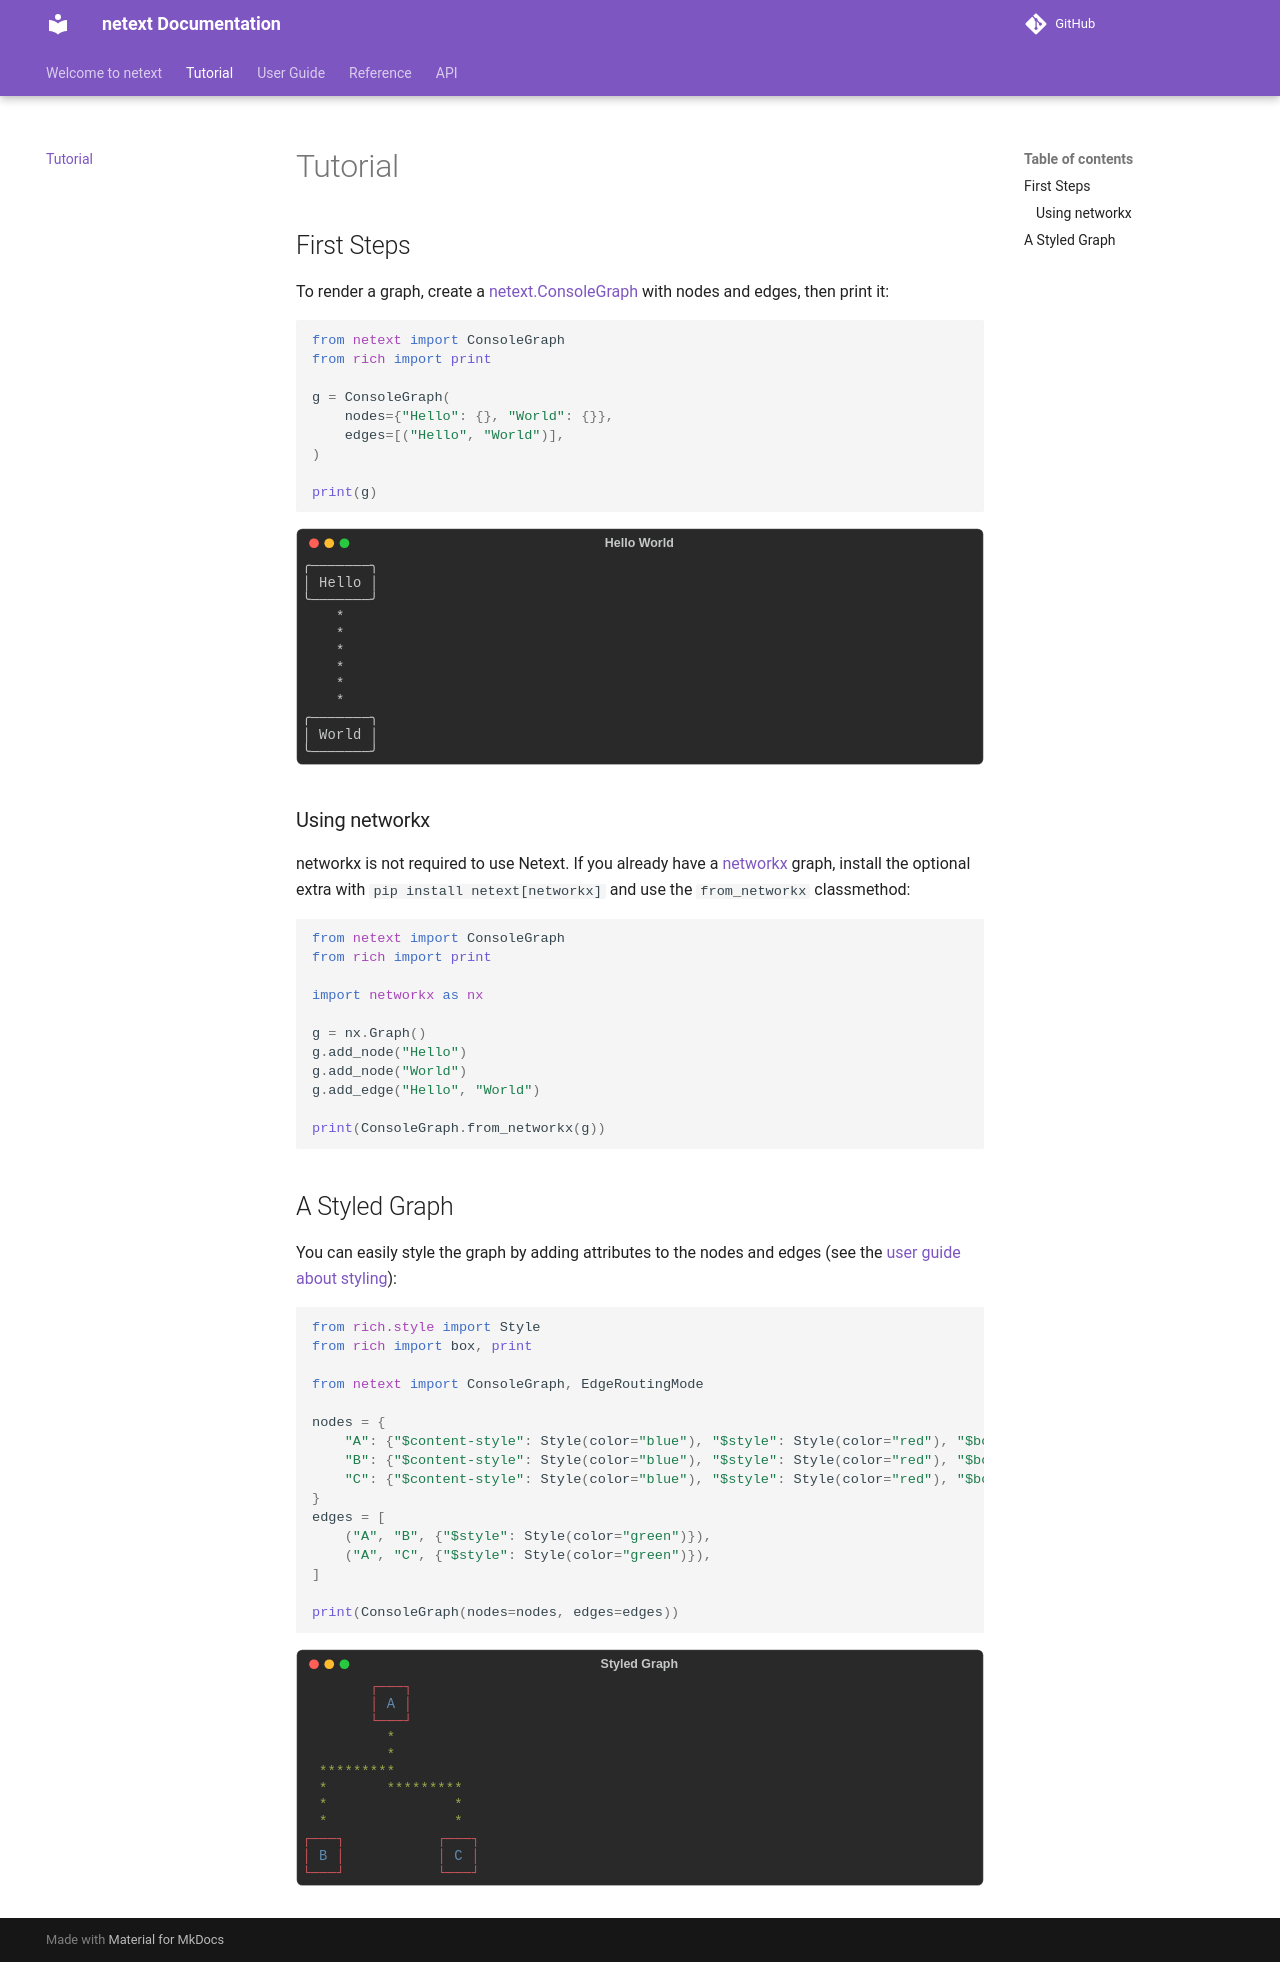

repository: mahrz24/netext · page: tutorial/index.html · generator: mkdocs

# Tutorial

## First Steps

To render a graph, create a [netext.ConsoleGraph][] with nodes and edges, then print it:

```python
from netext import ConsoleGraph
from rich import print

g = ConsoleGraph(
    nodes={"Hello": {}, "World": {}},
    edges=[("Hello", "World")],
)

print(g)
```

```{.rich title='Hello World' }
from netext import ConsoleGraph
from rich import print

output = ConsoleGraph(
    nodes={"Hello": {}, "World": {}},
    edges=[("Hello", "World")],
)
```

### Using networkx

networkx is not required to use Netext. If you already have a [networkx](https://networkx.org/) graph, install the optional extra with `pip install netext[networkx]` and use the `from_networkx` classmethod:

```python
from netext import ConsoleGraph
from rich import print

import networkx as nx

g = nx.Graph()
g.add_node("Hello")
g.add_node("World")
g.add_edge("Hello", "World")

print(ConsoleGraph.from_networkx(g))
```

## A Styled Graph

You can easily style the graph by adding attributes to the nodes and edges (see the [user guide about styling](./user-guide/styling-graphs.md)):

```python
from rich.style import Style
from rich import box, print

from netext import ConsoleGraph, EdgeRoutingMode

nodes = {
    "A": {"$content-style": Style(color="blue"), "$style": Style(color="red"), "$box-type": box.SQUARE},
    "B": {"$content-style": Style(color="blue"), "$style": Style(color="red"), "$box-type": box.SQUARE},
    "C": {"$content-style": Style(color="blue"), "$style": Style(color="red"), "$box-type": box.SQUARE},
}
edges = [
    ("A", "B", {"$style": Style(color="green")}),
    ("A", "C", {"$style": Style(color="green")}),
]

print(ConsoleGraph(nodes=nodes, edges=edges))
```


```{.rich title='Styled Graph' }
from rich.style import Style
from rich import box

from netext import ConsoleGraph, EdgeRoutingMode

nodes = {
    "A": {"$content-style": Style(color="blue"), "$style": Style(color="red"), "$box-type": box.SQUARE},
    "B": {"$content-style": Style(color="blue"), "$style": Style(color="red"), "$box-type": box.SQUARE},
    "C": {"$content-style": Style(color="blue"), "$style": Style(color="red"), "$box-type": box.SQUARE},
}
edges = [
    ("A", "B", {"$style": Style(color="green")}),
    ("A", "C", {"$style": Style(color="green")}),
]

output = ConsoleGraph(nodes=nodes, edges=edges)
```
